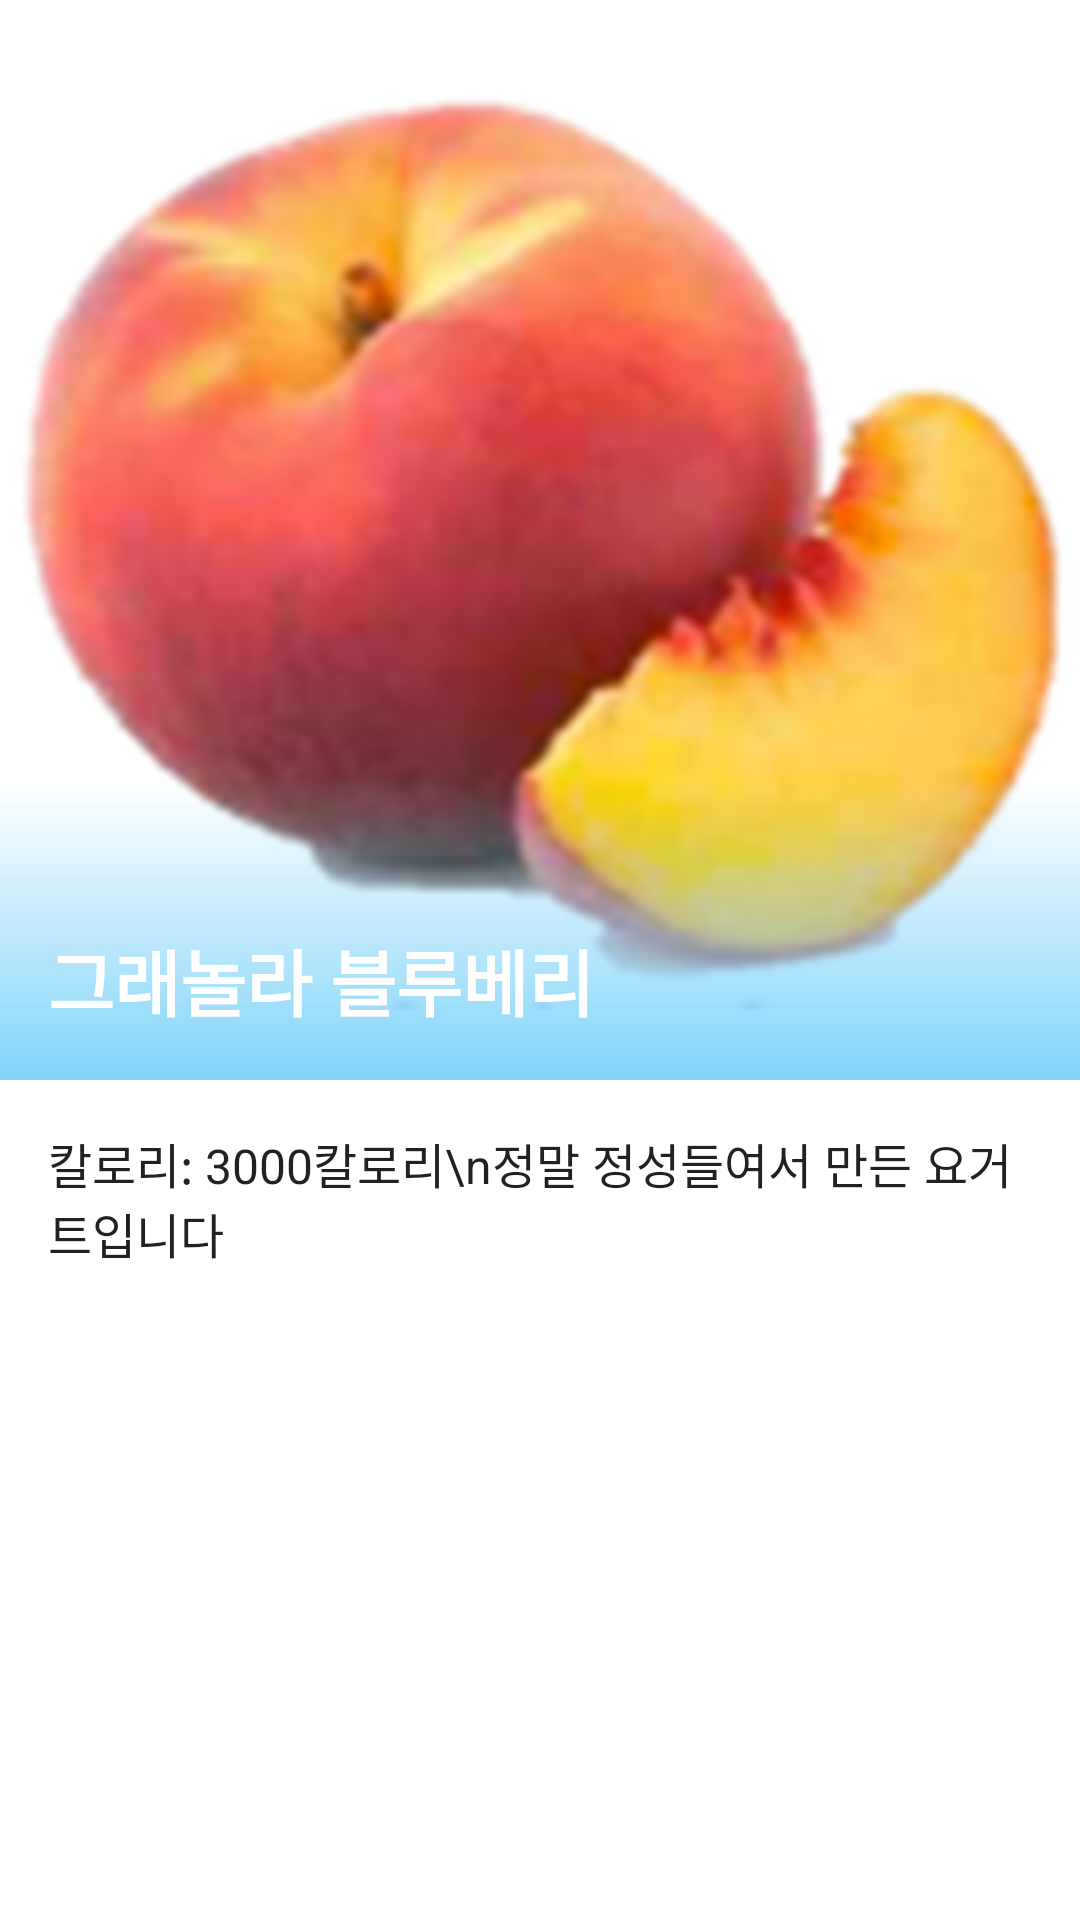

Layout XML and referenced resources for this Android screen:
<!-- AndroidManifest.xml: application theme Theme.AppCompat.Light.NoActionBar -->
<!-- res/layout/activity_base_detail.xml -->
<?xml version="1.0" encoding="utf-8"?>
<LinearLayout xmlns:android="http://schemas.android.com/apk/res/android"
    xmlns:app="http://schemas.android.com/apk/res-auto"
    xmlns:tools="http://schemas.android.com/tools"
    android:id="@+id/activity_base_detail"
    android:layout_width="match_parent"
    android:layout_height="match_parent"
    android:background="@color/colorWhite"
    android:orientation="vertical"
    tools:context="com.example.beomseok.greekday.BaseDetailActivity">
    <FrameLayout
        android:layout_width="match_parent"
        android:layout_height="wrap_content">
    <ImageView
        android:layout_width="match_parent"
        android:layout_height="wrap_content"
        android:adjustViewBounds="true"
        app:srcCompat="@mipmap/sample_1"
        android:id="@+id/imageView"
        android:transitionName="asp" />

        <ImageView
            android:layout_width="match_parent"
            android:layout_height="100dp"
            android:layout_gravity="bottom"
            app:srcCompat="@drawable/bg_title_in_image"
            android:id="@+id/imageView2" />
        <TextView
            android:id="@+id/tv_detail_title"
            android:layout_width="match_parent"
            android:layout_height="wrap_content"
            android:layout_gravity="bottom"
            android:padding="16dp"
            android:textStyle="bold"
            android:textSize="24sp"
            android:paddingLeft="32dp"
            android:textColor="@color/colorWhite"
            android:textAppearance="?attr/textAppearanceListItem"
            android:text="그래놀라 블루베리"/>

    </FrameLayout>


    <TextView
        android:id="@+id/tv_detail_text"
        android:layout_width="match_parent"
        android:layout_height="wrap_content"
        android:padding="16dp"
        android:textAppearance="?attr/textAppearanceListItem"
        android:text="칼로리: 3000칼로리\n정말 정성들여서 만든 요거트입니다 "/>

</LinearLayout>
<!-- resources referenced by this layout -->
<resources>
  <color name="colorWhite">#ffffff</color>
  <!-- drawable bg_title_in_image (drawable) -->
  <?xml version="1.0" encoding="utf-8"?>
  <shape xmlns:android="http://schemas.android.com/apk/res/android">
      <gradient
          android:startColor="#00ffffff"
          android:angle="270"
          android:endColor="#81d4fa"/>
  </shape>
  <!-- mipmap sample_1: png bitmap (mipmap-mdpi, 92704 bytes) -->
</resources>
